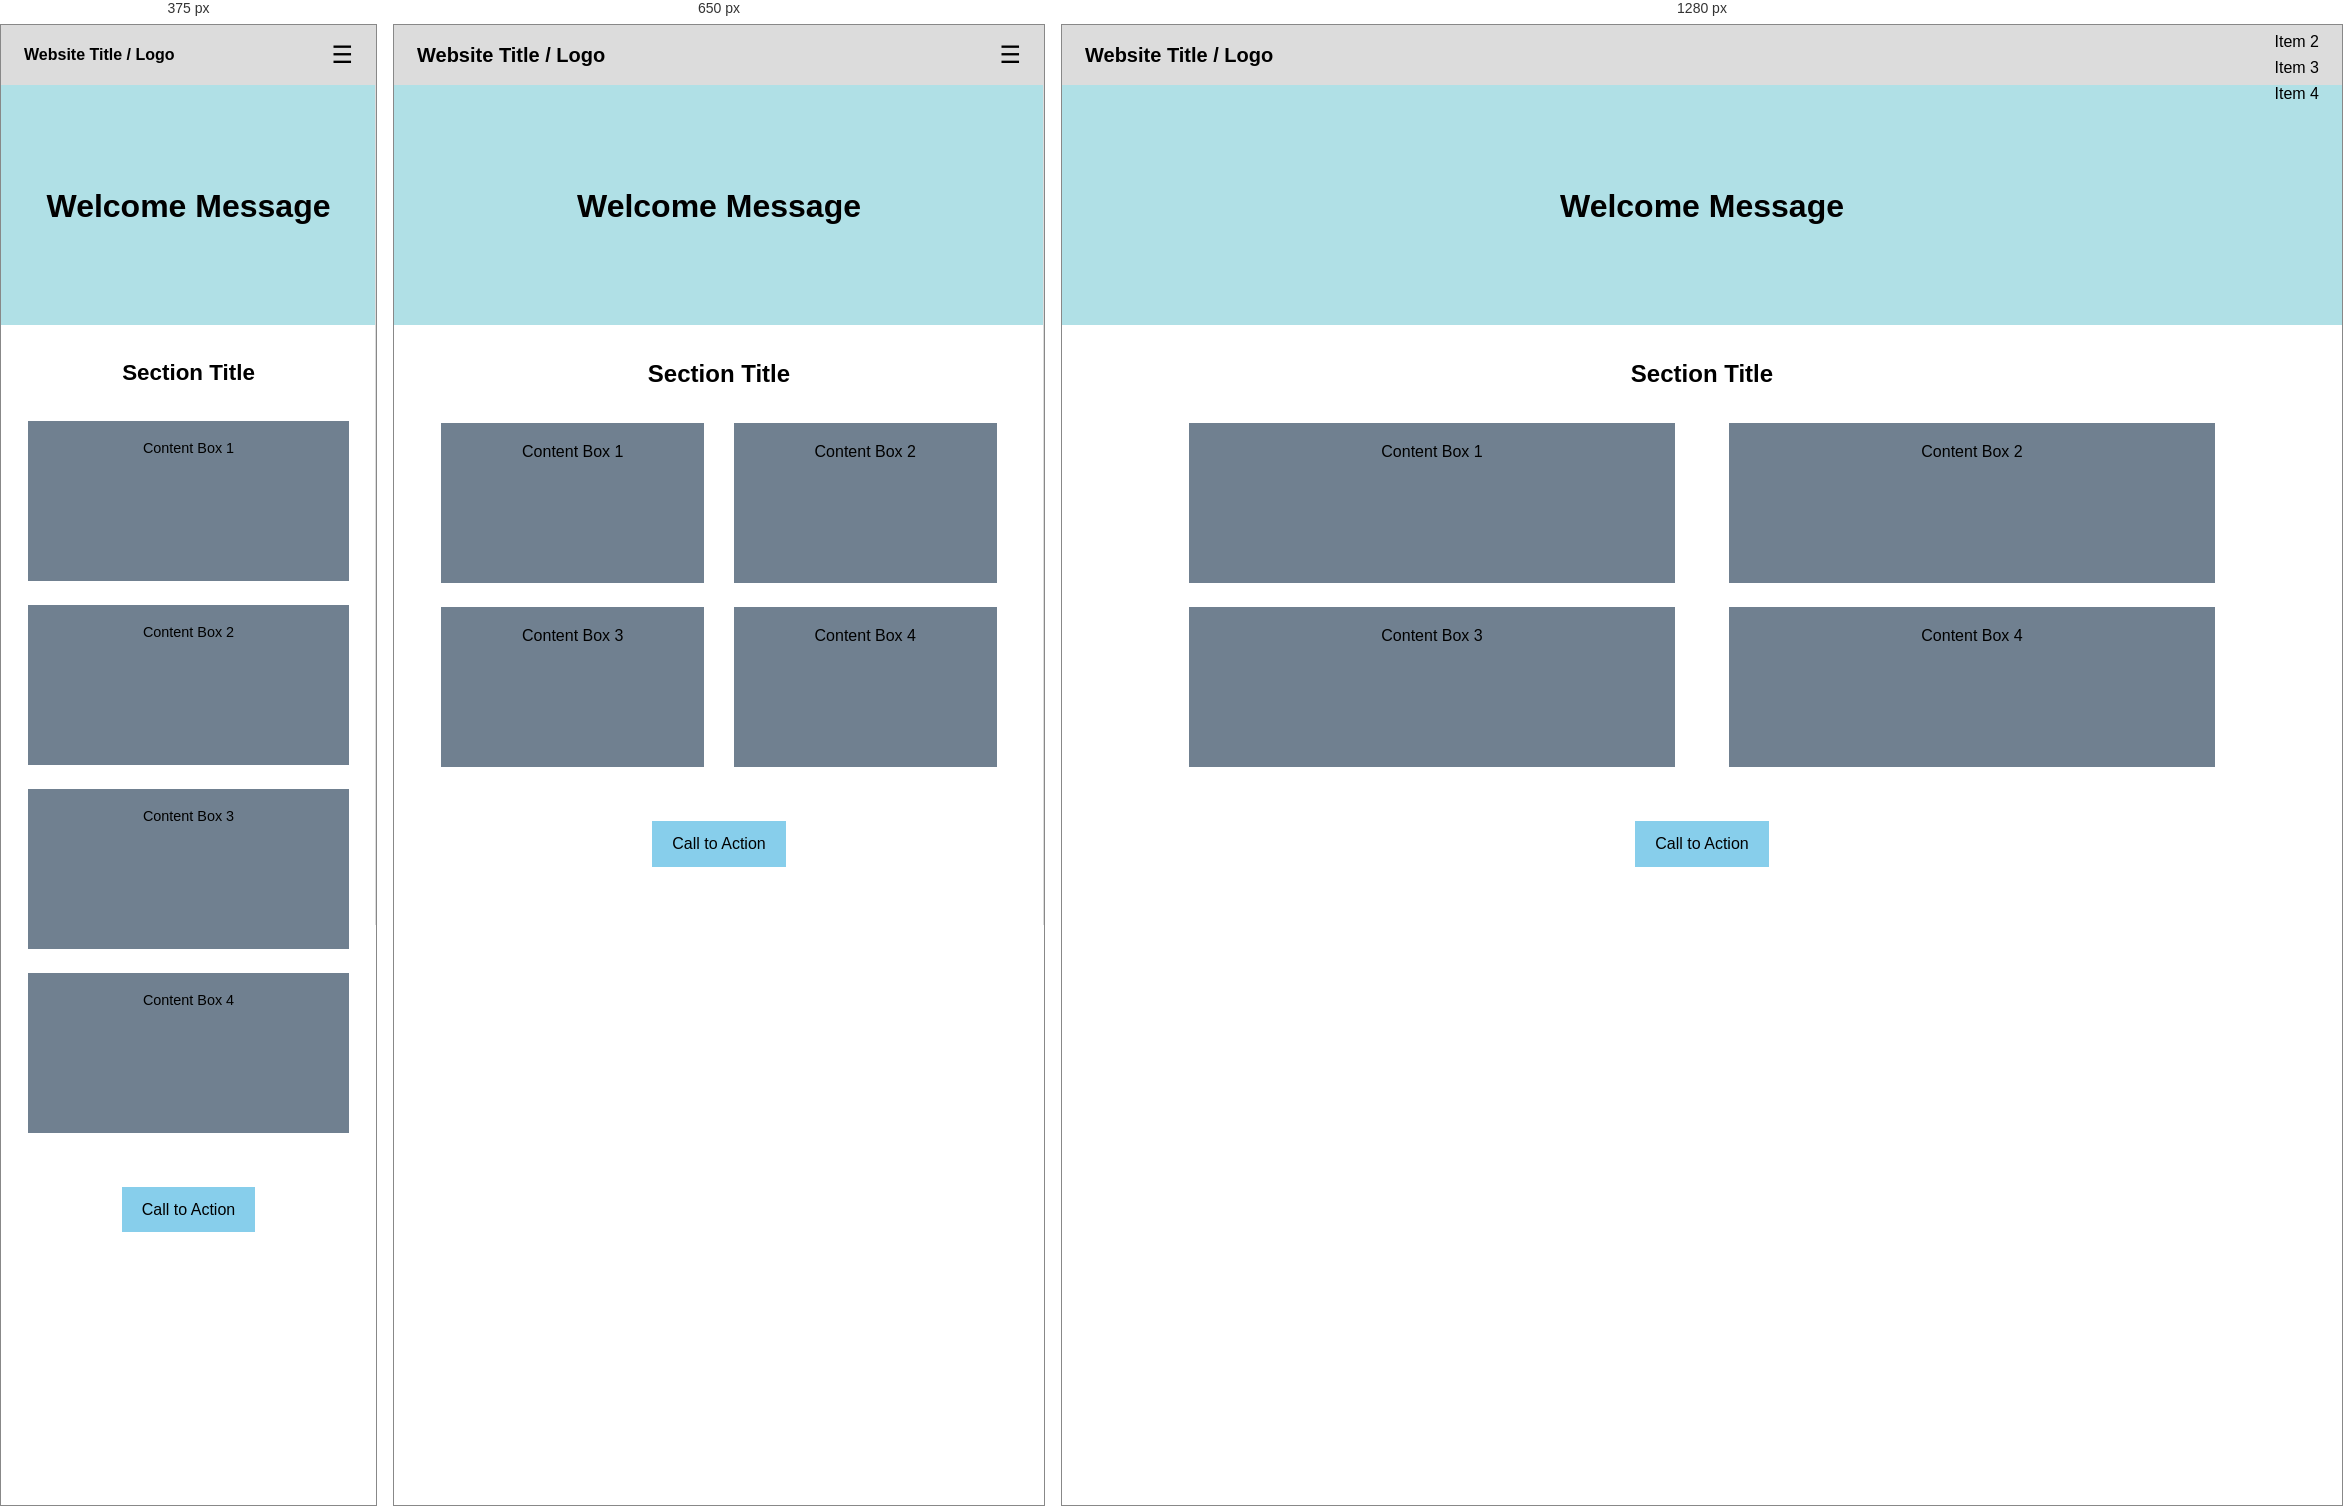
Rendered at 375 px, 650 px and 1280 px, left to right.

<!-- file: index.html -->
<!DOCTYPE html>

<html>
<head>
  <meta name="viewport" content="width=device-width, initial-scale=1">
  <title>Assignment 4</title>
  <link rel="stylesheet" href="css/normalize.css">
	<link rel="stylesheet" href="css/style.css">
  <link rel="stylesheet" href="css/flexbox.css">
</head>

<body>
  <header class="main-header">
    <h1 class="webtitle"><a href="#">Website Title / Logo</a></h1>
    <ul class="main-nav" id="nav">
      <div class="close-box">
        <li><a class="close">&times;</a></li>
      </div>
      <div class="list">
        <li><a href="#">Item 1</a></li>
        <li><a href="#">Item 2</a></li>
        <li><a href="#">Item 3</a></li>
        <li><a href="#">Item 4</a></li>
      </div>

    </ul>
    <span class="open" >&#9776;</span>

  </header>

  <div class="banner">
    <h1>Welcome Message</h1>
  </div>

  <div class="content">

    <div class="container">
      <div class="sectiontitle">
        <h2>Section Title</h2>
      </div>

      <div class="row">
        <div class="box">
          <p>Content Box 1</p>
        </div>

        <div class="box">
          <p>Content Box 2</p>
        </div>

        <div class="box">
          <p>Content Box 3</p>
        </div>

        <div class="box">
          <p>Content Box 4</p>
        </div>
      </div> <!-- row End -->

      <a class="button">Call to Action</a>

    </div> <!-- container End -->

    <div class="container second">

      <div class="row">
        <div class="box">
          <p>Content Box 5</p>
        </div>

        <div class="box">
          <p>Content Box 6</p>
        </div>

        <div class="box">
          <p>Content Box 7</p>
        </div>

        <div class="box">
          <p>Content Box 8</p>
        </div>
      </div> <!-- row End -->

    </div> <!-- container End -->

  </div> <!-- content End -->

  <script src="app.js"></script>

</body>
</html>


/* @media block from css/style.css */
@media (min-width: 801px) {

  .close-box {
    display: none;
  }

  .container {
    max-width: 1200px;
  }

  .row {
    width: 90%;
    margin: 0 auto;
  }

  .box {
    width: 45%;
    height: 10rem;
  }

}

/* @media block from css/style.css */
@media (max-width: 800px) {

  .open {
    display: block;
  }

  .main-nav {
    width: 0%;
    height: 100vh;
    max-width: 320px;
    background: #fff;
    border-left: 1px solid gainsboro;
    position: fixed;
    right: 0;
    top: 0;
  }

  .main-nav a {
    font-size: 16px;
    color: #000;
    padding: 10px 15px;
    text-decoration: none;
    display: block;
    transition: 0.4s;
  }

  .main-nav a:hover,
  .open:hover {
    color: grey;
  }

  .close-box,
  .list {
    margin-top: 10px;
  }

  .close {
    height: 60px;
    margin-right: 15px;
    /* margin-bottom: 10px; */
  }

  .row {
    width: 90%;
    margin: 0 auto;
  }

  .box {
    width: 45%;
    height: 10rem;
  }

}

/* @media block from css/style.css */
@media (max-width: 500px) {

  .webtitle {
    font-size: 1rem;
  }

  h1 {
    font-size: 2rem;
  }

  h2 {
    font-size: 1.4rem;
  }

  p {
    font-size: .9rem;
  }

  .main-header {
    padding-top: 0;
    padding-bottom: 0;
  }

  .box {
    width: 100%;
  }

}

/* @media block from css/flexbox.css */
@media (min-width: 801px) {

  .main-header,
  .main-nav {
    display: flex;
    flex-direction: row;
  }

  .main-header {
    align-items: center;
    justify-content: space-between;
  }

  .row {
    display: flex;
    flex-wrap: wrap;
    align-items: center;
    justify-content: space-around;
  }

}

/* @media block from css/flexbox.css */
@media (max-width: 800px) {

  .main-header,
  .togglearea {
    display: flex;
    flex-direction: row;
  }

  .main-header {
    flex-wrap: wrap;
    align-items: center;
    justify-content: space-between;
  }

  /* #toggle:checked + .main-nav {
    display: flex;
    flex-direction: column;
  } */
/*
  .togglearea {
    display: flex;
  } */

  .main-nav {
    display: flex;
    flex-direction: row;
    justify-content: space-between;
    align-items: flex-start;
  }

  .open {
    order: 1;
  }

  .list {
    order: -1;
  }

  .row {
    display: flex;
    flex-wrap: wrap;
    align-items: center;
    justify-content: space-around;
  }

}